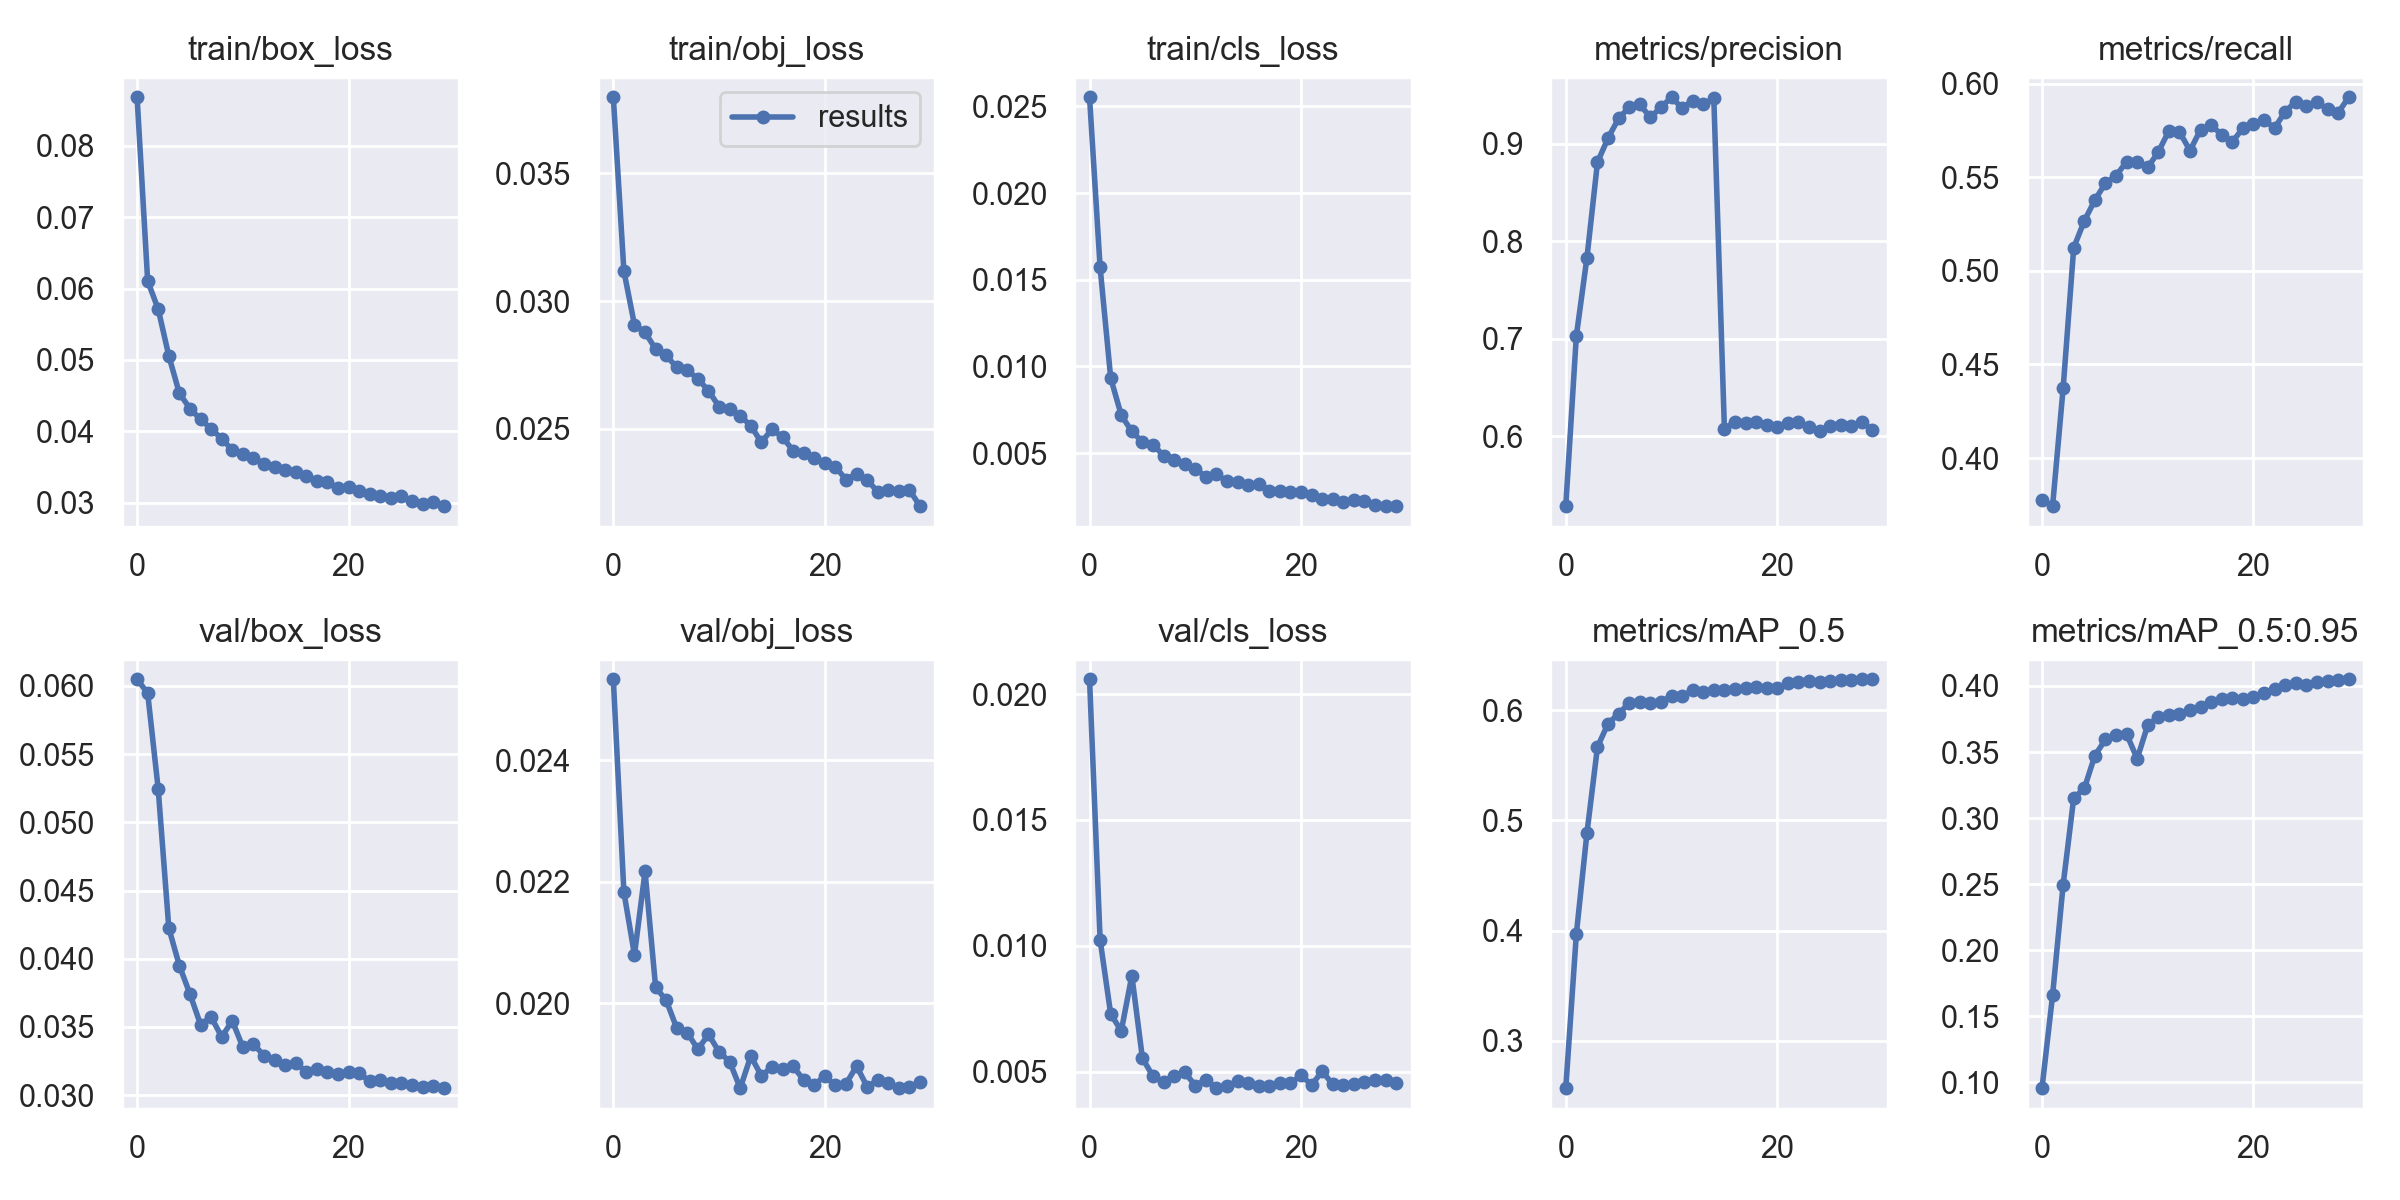

The file beside this chart, header and first rows:
epoch, train/box_loss, train/obj_loss, train/cls_loss, metrics/precision, metrics/recall, metrics/mAP_0.5, metrics/mAP_0.5:0.95, val/box_loss, val/obj_loss, val/cls_loss, x/lr0, x/lr1, x/lr2
0, 0.08681, 0.03798, 0.02553, 0.5282, 0.3774, 0.2571, 0.0956, 0.06049, 0.02534, 0.02059, 0.07024, 0.003307, 0.003307
1, 0.06106, 0.03118, 0.01571, 0.7028, 0.3743, 0.3968, 0.1659, 0.05948, 0.02183, 0.01023, 0.04002, 0.006421, 0.006421
2, 0.05709, 0.02907, 0.009332, 0.7828, 0.4374, 0.4883, 0.2496, 0.05241, 0.0208, 0.007292, 0.009582, 0.009315, 0.009315
3, 0.05055, 0.02878, 0.007187, 0.8808, 0.5124, 0.5666, 0.3152, 0.04224, 0.02217, 0.006617, 0.00901, 0.00901, 0.00901
4, 0.0453, 0.02811, 0.00625, 0.9056, 0.5267, 0.5877, 0.3225, 0.03949, 0.02026, 0.008815, 0.00901, 0.00901, 0.00901
5, 0.04317, 0.02787, 0.005649, 0.9258, 0.5379, 0.5966, 0.3473, 0.03741, 0.02005, 0.005532, 0.00868, 0.00868, 0.00868
6, 0.04164, 0.0274, 0.005497, 0.9372, 0.5468, 0.6065, 0.3595, 0.03517, 0.01959, 0.004815, 0.00835, 0.00835, 0.00835
7, 0.04035, 0.02729, 0.004854, 0.9401, 0.5509, 0.6071, 0.3625, 0.03573, 0.01951, 0.004605, 0.00802, 0.00802, 0.00802
8, 0.03893, 0.02695, 0.004627, 0.9268, 0.5583, 0.6063, 0.3636, 0.03427, 0.01924, 0.004841, 0.00769, 0.00769, 0.00769
9, 0.03736, 0.02649, 0.004358, 0.9372, 0.558, 0.6072, 0.345, 0.03545, 0.01949, 0.004981, 0.00736, 0.00736, 0.00736
10, 0.03674, 0.02586, 0.004084, 0.9474, 0.5552, 0.6131, 0.3704, 0.03352, 0.0192, 0.00444, 0.00703, 0.00703, 0.00703
11, 0.03625, 0.02576, 0.003651, 0.9363, 0.5635, 0.6126, 0.3766, 0.03374, 0.01904, 0.004686, 0.0067, 0.0067, 0.0067
12, 0.03547, 0.02551, 0.003773, 0.9441, 0.5748, 0.6178, 0.3781, 0.0329, 0.0186, 0.004343, 0.00637, 0.00637, 0.00637
13, 0.03491, 0.02511, 0.003367, 0.9404, 0.5742, 0.6166, 0.3785, 0.0326, 0.01913, 0.004442, 0.00604, 0.00604, 0.00604
14, 0.03454, 0.02447, 0.003325, 0.9462, 0.5643, 0.6183, 0.382, 0.03222, 0.0188, 0.00461, 0.00571, 0.00571, 0.00571
15, 0.03431, 0.02498, 0.003184, 0.6077, 0.5755, 0.6183, 0.3843, 0.03236, 0.01895, 0.004554, 0.00538, 0.00538, 0.00538
16, 0.03366, 0.02467, 0.003212, 0.6147, 0.5777, 0.6192, 0.3881, 0.03171, 0.01891, 0.004413, 0.00505, 0.00505, 0.00505
17, 0.03299, 0.02414, 0.002846, 0.6135, 0.5727, 0.6199, 0.3903, 0.03192, 0.01896, 0.004446, 0.00472, 0.00472, 0.00472
18, 0.03291, 0.02406, 0.002811, 0.6148, 0.5688, 0.6206, 0.3911, 0.03168, 0.01874, 0.004562, 0.00439, 0.00439, 0.00439
19, 0.03202, 0.02386, 0.002737, 0.6111, 0.5763, 0.6199, 0.39, 0.03152, 0.01866, 0.004536, 0.00406, 0.00406, 0.00406
20, 0.03217, 0.02365, 0.002771, 0.6089, 0.5785, 0.6198, 0.3917, 0.03168, 0.0188, 0.00486, 0.00373, 0.00373, 0.00373
21, 0.03167, 0.02352, 0.002586, 0.6133, 0.5804, 0.6241, 0.3946, 0.03159, 0.01865, 0.004469, 0.0034, 0.0034, 0.0034
22, 0.03123, 0.023, 0.002339, 0.6147, 0.5763, 0.6257, 0.3975, 0.03102, 0.01867, 0.005014, 0.00307, 0.00307, 0.00307
23, 0.03089, 0.02323, 0.002344, 0.609, 0.5851, 0.626, 0.4005, 0.03114, 0.01896, 0.004492, 0.00274, 0.00274, 0.00274
24, 0.03069, 0.02299, 0.002196, 0.6048, 0.5904, 0.6253, 0.4025, 0.03087, 0.01863, 0.004481, 0.00241, 0.00241, 0.00241
25, 0.03086, 0.02253, 0.002279, 0.6105, 0.5882, 0.6263, 0.4009, 0.03092, 0.01873, 0.004519, 0.00208, 0.00208, 0.00208
26, 0.03019, 0.0226, 0.002218, 0.6116, 0.5904, 0.6274, 0.4027, 0.03073, 0.01868, 0.004587, 0.00175, 0.00175, 0.00175
27, 0.02982, 0.02256, 0.001995, 0.61, 0.5863, 0.6273, 0.404, 0.03059, 0.01861, 0.004666, 0.00142, 0.00142, 0.00142
28, 0.03011, 0.02261, 0.001965, 0.6149, 0.5844, 0.6279, 0.4048, 0.03067, 0.01861, 0.004675, 0.00109, 0.00109, 0.00109
29, 0.02949, 0.02196, 0.001943, 0.6061, 0.5927, 0.6278, 0.4051, 0.03051, 0.0187, 0.004546, 0.00076, 0.00076, 0.00076
